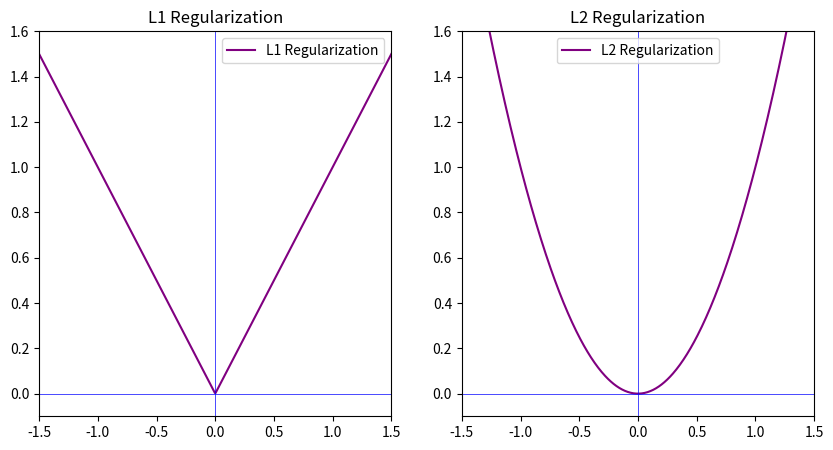

Reproduce this figure in Python. (Note: this script raises an exception after producing the figure.)
# prompt: In the above animation, display keep displaying previous frame green point in next frame

import numpy as np
import matplotlib.pyplot as plt
from matplotlib.animation import FuncAnimation

# Define the functions for L1 and L2 regularization
def l1(w):
    return np.abs(w)

def l2(w):
    return w**2

# Gradient descent parameters
learning_rate = 0.1
iterations = 100

# Initial point
w_initial = 1.5

# Create the figure and axes
fig, ax = plt.subplots(1, 2, figsize=(10, 5))

# Define the range of w values
w = np.linspace(-1.5, 1.5, 500)

# Plot L1 regularization curve
ax[0].plot(w, l1(w), color='purple', label='L1 Regularization')
ax[0].set_title('L1 Regularization')
ax[0].set_xlim(-1.5, 1.5)
ax[0].set_ylim(-0.1, 1.6)
ax[0].axhline(0, color='blue', linewidth=0.5)
ax[0].axvline(0, color='blue', linewidth=0.5)
ax[0].legend()

# Plot L2 regularization curve
ax[1].plot(w, l2(w), color='purple', label='L2 Regularization')
ax[1].set_title('L2 Regularization')
ax[1].set_xlim(-1.5, 1.5)
ax[1].set_ylim(-0.1, 1.6)
ax[1].axhline(0, color='blue', linewidth=0.5)
ax[1].axvline(0, color='blue', linewidth=0.5)
ax[1].legend()

# Initialize the green dots and paths
l1_dot, = ax[0].plot([], [], 'go', markersize=8)
l2_dot, = ax[1].plot([], [], 'go', markersize=8)
l1_path, = ax[0].plot([], [], 'g--', linewidth=1)
l2_path, = ax[1].plot([], [], 'g--', linewidth=1)

# Gradient descent for L1
def l1_gradient(w):
  if w > 0:
    return 1
  elif w < 0:
    return -1
  else:
    return 0

# Gradient descent for L2
def l2_gradient(w):
    return 2 * w

# Animation update function
w_l1 = w_initial
w_l2 = w_initial
l1_history = [w_l1]
l2_history = [w_l2]
minima_reached = False


def update(frame):
    global w_l1, w_l2, minima_reached

    # L1 Gradient Descent - terminate at zero
    if not minima_reached:
        w_l1 = w_l1 - learning_rate * l1_gradient(w_l1)
        if abs(w_l1) < 0.01:  # Check for convergence near zero
           minima_reached = True
        l1_history.append(w_l1)

    # L2 Gradient Descent
    w_l2 = w_l2 - learning_rate * l2_gradient(w_l2)
    l2_history.append(w_l2)

    l1_dot.set_data(w_l1, l1(w_l1))
    l2_dot.set_data(w_l2, l2(w_l2))

    l1_path.set_data(l1_history, [l1(x) for x in l1_history])
    l2_path.set_data(l2_history, [l2(x) for x in l2_history])

    # Display the value of w for both graphs
    ax[0].set_xlabel(f"w = {w_l1:.10f}")
    ax[1].set_xlabel(f"w = {w_l2:.10f}")

    ax[0].set_title('L1 Regularization: Gradient = ±1')
    ax[1].set_title('L2 Regularization: Gradient = 2w')

    return l1_dot, l2_dot, l1_path, l2_path


# Create animation
anim = FuncAnimation(fig, update, frames=iterations, interval=100, blit=True)
anim.save('regularization_gradient_descent.gif', writer='pillow')

plt.tight_layout()
plt.show()